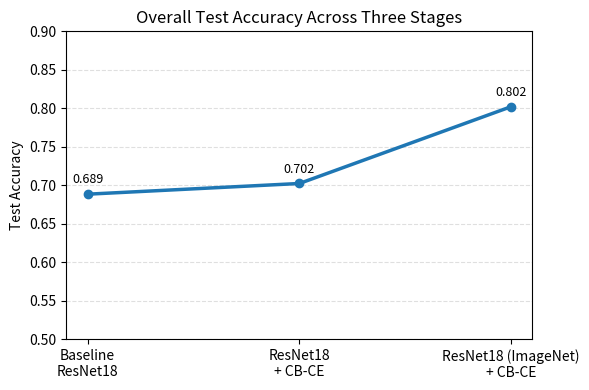
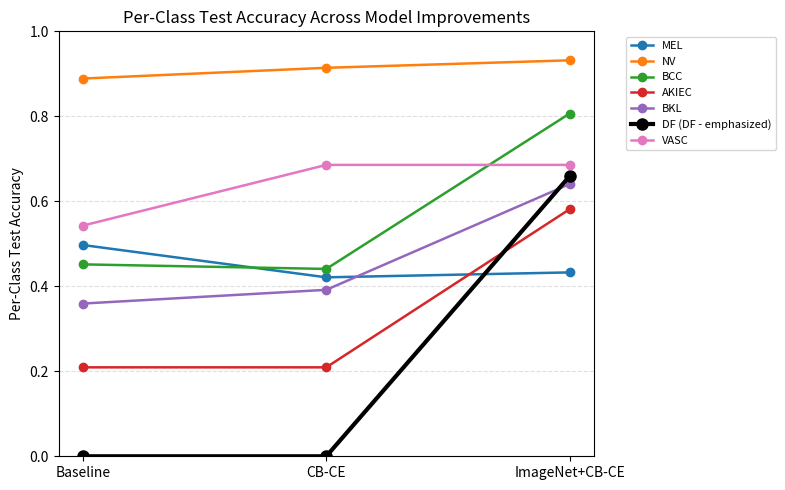

The matplotlib source for these figures, in order:
import numpy as np
import matplotlib.pyplot as plt

# ============================================================
# 1. OVERALL TEST ACCURACY – THREE STAGES
#    Baseline → CB-CE → ImageNet+CB-CE
# ============================================================

stages = ["Baseline\nResNet18",
          "ResNet18\n+ CB-CE",
          "ResNet18 (ImageNet)\n+ CB-CE"]

overall_acc = np.array([
    0.6885,  # Baseline ResNet18
    0.7024,  # ResNet18 + CB-CE
    0.8022   # ResNet18 (ImageNet pretrained) + CB-CE
])

plt.figure(figsize=(6, 4))
x = np.arange(len(stages))

# Line + markers to show progression
plt.plot(x, overall_acc, marker="o", linewidth=2.5)
plt.xticks(x, stages)
plt.ylim(0.5, 0.9)
plt.ylabel("Test Accuracy")
plt.title("Overall Test Accuracy Across Three Stages")

for i, acc in enumerate(overall_acc):
    plt.text(x[i], acc + 0.01, f"{acc:.3f}", ha="center", va="bottom", fontsize=9)

plt.grid(axis="y", linestyle="--", alpha=0.4)
plt.tight_layout()
plt.savefig("overall_accuracy_three_stages.png", dpi=300)
plt.close()


# ============================================================
# 2. PER-CLASS TEST ACCURACY – THREE STAGES
#    Each class is a colored line; DF is emphasized
# ============================================================

classes = ["MEL", "NV", "BCC", "AKIEC", "BKL", "DF", "VASC"]

# ---- Per-class accuracies from your runs ----
# Baseline ResNet18
acc_base = np.array([
    0.4971,  # MEL
    0.8889,  # NV
    0.4516,  # BCC
    0.2093,  # AKIEC
    0.3594,  # BKL
    0.0000,  # DF
    0.5429,  # VASC
])

# ResNet18 + CB-CE
acc_cbce = np.array([
    0.4211,  # MEL
    0.9142,  # NV
    0.4409,  # BCC
    0.2093,  # AKIEC
    0.3917,  # BKL
    0.0000,  # DF
    0.6857,  # VASC
])

# ResNet18 (ImageNet) + CB-CE – final model
acc_final = np.array([
    0.4327,  # MEL
    0.9318,  # NV
    0.8065,  # BCC
    0.5814,  # AKIEC
    0.6406,  # BKL
    0.6591,  # DF
    0.6857,  # VASC
])

per_class_acc = {
    "Baseline ResNet18": acc_base,
    "ResNet18 + CB-CE": acc_cbce,
    "ResNet18 (ImageNet) + CB-CE": acc_final,
}

stage_labels = ["Baseline", "CB-CE", "ImageNet+CB-CE"]
x_stages = np.arange(len(stage_labels))

plt.figure(figsize=(8, 5))

# Optional: use a colormap to get distinct colors
cmap = plt.get_cmap("tab10")

for i, cls in enumerate(classes):
    # Collect that class's accuracies across stages
    cls_acc = np.array([acc_base[i], acc_cbce[i], acc_final[i]])

    if cls == "DF":
        # Emphasize DF: thicker line, larger markers, label note
        plt.plot(
            x_stages,
            cls_acc,
            marker="o",
            linewidth=3.0,
            markersize=8,
            color="black",
            label=f"{cls} (DF - emphasized)",
        )
    else:
        plt.plot(
            x_stages,
            cls_acc,
            marker="o",
            linewidth=1.8,
            color=cmap(i % 10),
            label=cls,
        )

plt.xticks(x_stages, stage_labels)
plt.ylim(0.0, 1.0)
plt.ylabel("Per-Class Test Accuracy")
plt.title("Per-Class Test Accuracy Across Model Improvements")
plt.grid(axis="y", linestyle="--", alpha=0.4)
plt.legend(bbox_to_anchor=(1.05, 1), loc="upper left", fontsize=8)
plt.tight_layout()
plt.savefig("per_class_accuracy_three_stages.png", dpi=300)
plt.close()

print("Saved plots:")
print(" - overall_accuracy_three_stages.png")
print(" - per_class_accuracy_three_stages.png")
